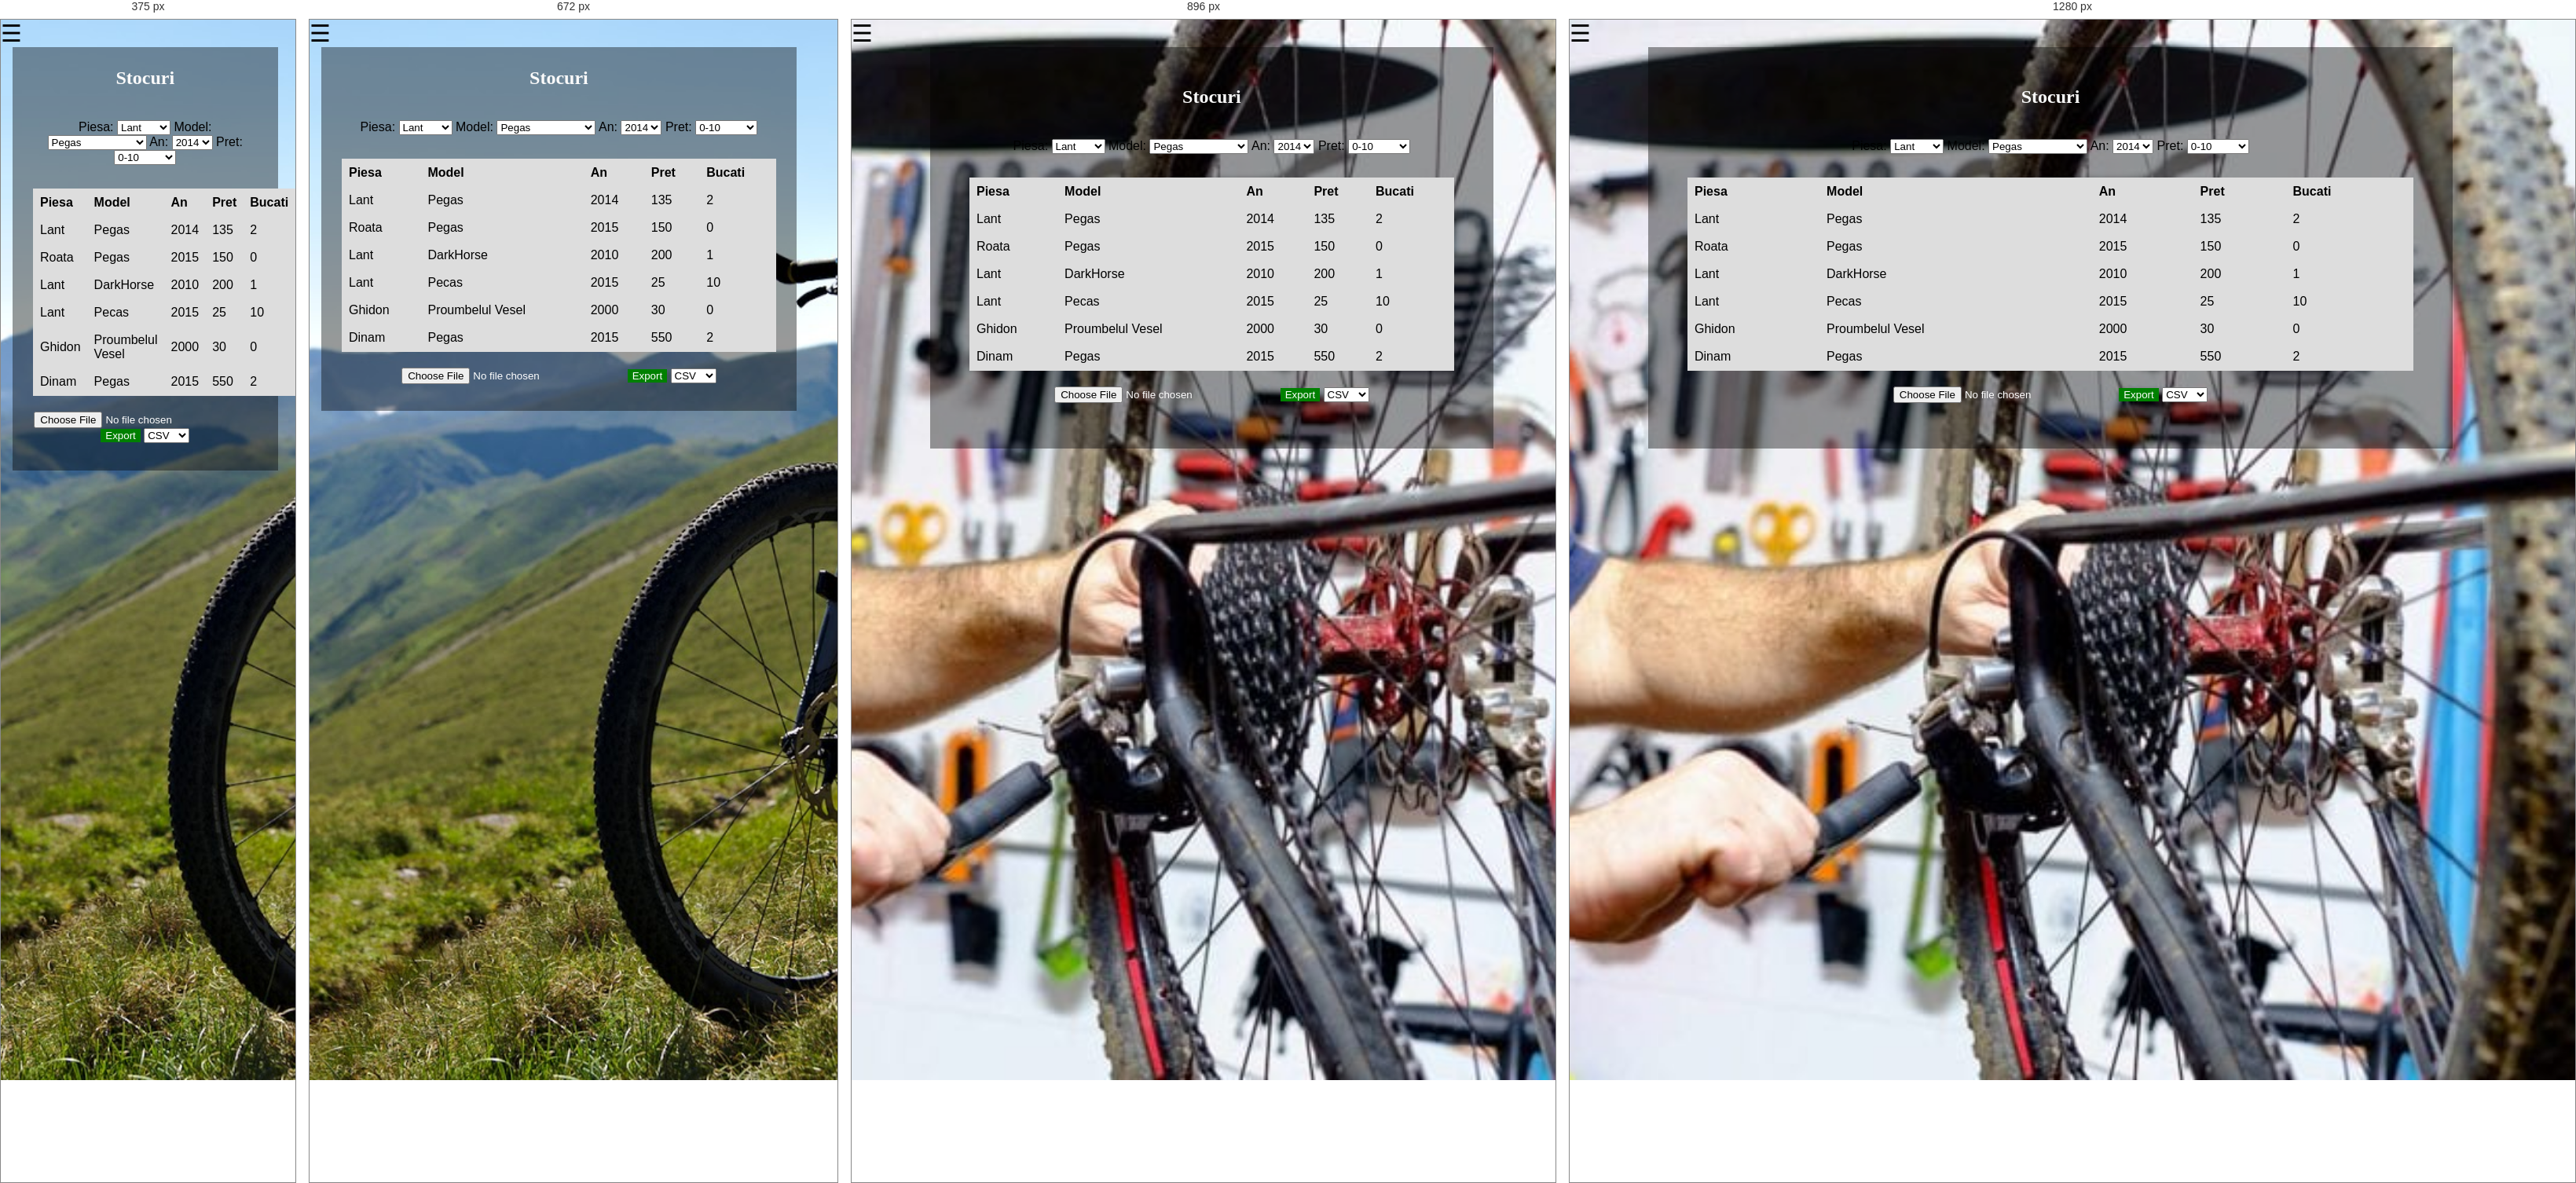
Rendered at 375 px, 672 px, 896 px and 1280 px, left to right.

<!-- file: Stocuri.html -->
<!DOCTYPE html>
<html lang="ro">
  <head>
    <meta charset="utf-8">
    <meta name="viewport" content="width=device-width, initial-scale=1.0">
    <title>Biker</title>
    <link rel="stylesheet" href="css/style.css">
    <script src="js/functions.js"></script>
    
  </head>

  <body>
    <div class="bg">
    <span style="font-size:30px;cursor:pointer" onclick="openNav()">&#9776;</span>
    <div class="sidenav" id="mySidenav">
      <a href="javascript:void(0)" class="closebtn" onclick="closeNav()">&times;</a>
      <a href="ProgramariAdmin.html">Programari</a>
      <a href="Stocuri.html">Stocuri</a>
      <a href="Comenzi.html">Comenzi</a>
      <a href="index.html">Logout</a>

    </div>

    <div class="stocuri">
      <h2>Stocuri</h2>
       <div class="cautare">
        Piesa:
        <select>
          <option value="lant">Lant</option>
          <option value="roata">Roata</option>
          <option value="scaun">Scaun</option>
          <option value="ghidon">Ghidon</option>
          <option value="sonerie">Sonerie</option>
          <option value="foaie">Foaie</option>
        </select>
        Model:
       <select>
          <option value="pegas">Pegas</option>
          <option value="darkhorse">DarkHorse</option>
          <option value="porumbelulvesel">Porumbelul Vesel</option>
          <option value="pecas">Pecas</option>
        </select>
        An:
        <select>
          <option value="2014">2014</option>
          <option value="2015">2015</option>
          <option value="2016">2016</option>
          <option value="2018">2018</option>
        </select>

        Pret:
        <select>
          <option value="mic">0-10</option>
          <option value="ieftinut">10-100</option>
          <option value="scumpisor">100-1000</option>
          <option value="camscumput">>1000</option>
        </select>
        <table>
          <tr>
            <th>Piesa</th>
            <th>Model</th>
            <th>An</th>
            <th>Pret</th>
            <th>Bucati</th>
          </tr>
          <tr>
            <td>Lant</td>
            <td>Pegas</td>
            <td>2014</td>
            <td>135</td>
            <td>2</td>
          </tr>
          <tr>
             <td>Roata</td>
            <td>Pegas</td>
            <td>2015</td>
            <td>150</td>
            <td>0</td>
          </tr>
          <tr>
            <td>Lant</td>
            <td>DarkHorse</td>
            <td>2010</td>
            <td>200</td>
            <td>1</td>
          </tr>
          <tr>
             <td>Lant</td>
            <td>Pecas</td>
            <td>2015</td>
            <td>25</td>
            <td>10</td>
          </tr>
          <tr>
            <td>Ghidon</td>
            <td>Proumbelul Vesel</td>
            <td>2000</td>
            <td>30</td>
            <td>0</td>
          </tr>
          <tr>
             <td>Dinam</td>
            <td>Pegas</td>
            <td>2015</td>
            <td>550</td>
            <td>2</td>
          </tr>
        </table>
      </div>
      <input type="file" class="buton-import"/>
      <input type="submit" class="buton-export" value="Export"/>
       <select>
          <option value="csv">CSV</option>
          <option value="pdf">PDF</option>
          <option value="json">JSON</option>
        </select>
    </div>
</div>
  </body>
</html>

/* @media block from style.css */
@media screen and (max-width: 420px) {
  .weekdays li, .days li {width: 12.5%;}
  .days li .active {padding: 2px;}
}

/* @media block from style.css */
@media screen and (max-width: 290px) {
  .weekdays li, .days li {width: 12.2%;}
}

/* @media block from style.css */
@media (max-width: 992px) {
  .contact-form {
    width: 60%;
    padding: 56px 30px 63px 30px;
  }

  .contact100-more {
    width: 40%;
  }
}

/* @media block from style.css */
@media (max-width: 768px) {
  .contact-form {
    width: 100%;
  }

  .contact100-more {
    width: 100%;
  }
}

/* @media block from style.css */
@media (max-width: 576px) {
  .contact-form {
    padding: 56px 15px 63px 15px;
  }

  .rs1-wrap-input-plh,
  .rs2-wrap-input-plh {
    width: 100%;
  }

  .rs2-wrap-input-plh {
    border-left: 1px solid #e6e6e6;
    border-top: none;
  }
}

/* @media block from style.css */
@media screen and (max-width: 800px) {
  body,html{
  font-family: 'Roboto', sans-serif;
  margin: 0;
  height: 100%;
  padding: 0;
  border: 0;
}
.bg {
  background-image: url("../img/bicicleta-IezerMob.jpg"); 
  background-position: center;
  background-repeat: no-repeat;
  background-size: cover;
  height: 150%;
}
.active {
    background-color: #0079bf;
    color: white;
}
.logindiv a{
  color: #FAFAFA;
  font-family: Arial Black;
  font-size: 20px;

}

#password, #email{
  background: rgba(0,0,0,.2);
  width: 140px;
  height: 30px;
  box-shadow: inset 1px 0px 10px 2px rgba(50, 50, 50, 0.27);
  box-shadow: inset 1px 0px 10px 2px rgba(50, 50, 50, 0.27);
  box-shadow: inset 1px 0px 10px 2px rgba(50, 50, 50, 0.27);
  border: 1px solid #fff;
  border-radius: 3px;
  }


#submit {
  width: 343px;
  height: 60px;
  border-radius: 20%;
  background: rgba(0,0,0,.2);
  color: #0B614B;
  font-family: Arial Black;
  font-size: 20px;
}
.detalii-programare, .stocuri, .comenzi, .userMain, .adaugaProgramare, .adminMain, .description{
  background: rgba(0,0,0,0.4);
  position: absolute;
  width: 90%;
  text-align: center;
  margin-left: 15px; 
  padding: 6px;

}

.formular-adaugare{
  color: white;
  text-align: right;
}
.adauga-buton{
    padding: 10px;
    background-color: darkorange;
    color: white;
    border-radius: 5px;
}

.adauga-buton a{
  padding: 10px;
  color: white;
}

.cautare{
  padding: 20px;
}
.programare-header{
    display: flex;
  justify-content: center;
  width: 100%;
}
.header-item{
  font-size: 24px;
  color: white;
  width: 33.3%;
  padding: 20px;
}

.buton-import{
  color: white;
  padding-right: 30px;
}
.buton-export{
  background-color: green;
  color: white;
  margin-bottom: 30px;
}

.buton-acc{
  background-color: green;
  color: white;
}

.buton-refuz{
  background-color: red;
  color: white;
}

.programare-body{
   display: flex;
  justify-content: center;
  width: 100%;
}

.body-item{
width: 50%;
color: white;
font-size: 18px;
padding: 25px;
}


.main-program{
  display: contents;
  justify-content: center;
}
.calendar{
  width: 100%;
  padding: 30px;
}

.programari{
 width: 70%;
 padding: 40px;
}

table {
  font-family: arial, sans-serif;
  width: 100%;
  margin-top: 30px;
  border-collapse: collapse;
  border-spacing: 0;
}

td, th {
  border: 1px solid #dddddd;
  text-align: left;
  padding: 8px;
}

tr {
  background-color: #dddddd;
}
label {
  font-weight: bold;
  color: #white;
  font-family: Arial Black;
  font-size: 20px;
}

.formular-adaugare label{
  font-weight: normal;
  font-family: none;
}

#myForm {
  background: rgba(255,255,255,.2);
  border: 1px solid #242424;
  border-radius: 10px;
  max-width: 400px;
  box-shadow:-1px 0px 10px 0px rgba(50, 50, 50, 0.86);
  box-shadow:-1px 0px 10px 0px rgba(50, 50, 50, 0.86);
  box-shadow:-1px 0px 10px 0px rgba(50, 50, 50, 0.86);
  font-family: 'Open Sans', sans-serif;
  color: #fff;
  margin: 0 auto;
}

.myList li {
  list-style: none;
  padding: 2% 0;
  margin: 0 -10px;
}
.loginbutton {
  padding: 10px;
    background-color: darkorange;
    color: white;
    border-radius: 5px;
}
   
}